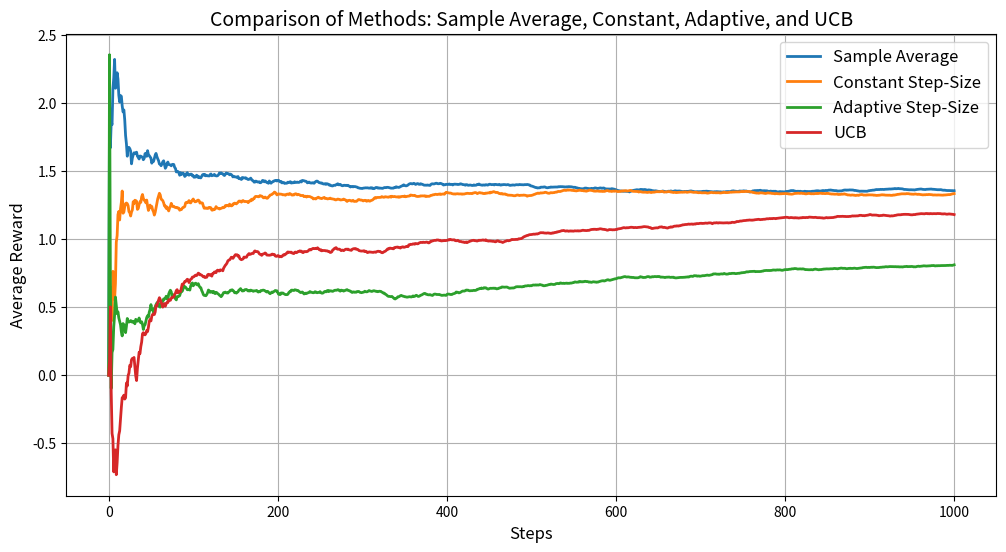

Reproduce this figure in Python.
import numpy as np
import matplotlib.pyplot as plt

# Multi-armed bandit simulation parameters
num_arms = 10  # Number of arms
num_steps = 1000  # Number of time steps
true_rewards = np.random.normal(0, 1, num_arms)  # True reward for each arm (stationary)

# Methods: UCB and epsilon-greedy
epsilon = 0.1  # Exploration rate for epsilon-greedy
c = 2  # Exploration parameter for UCB

# Initialize values for UCB
ucb_estimates = np.zeros(num_arms)  # Estimated values for each arm
ucb_counts = np.zeros(num_arms)  # Count of times each arm is pulled

# Initialize values for epsilon-greedy
eg_estimates = np.zeros(num_arms)  # Estimated values for each arm
eg_counts = np.zeros(num_arms)  # Count of times each arm is pulled

# Rewards tracking
ucb_rewards = []
eg_rewards = []

# Simulation loop
for t in range(1, num_steps + 1):
    # UCB action selection
    ucb_upper_bounds = ucb_estimates + c * np.sqrt(np.log(t) / (ucb_counts + 1e-9))  # Add a small value to avoid div by 0
    ucb_action = np.argmax(ucb_upper_bounds)
    ucb_reward = np.random.normal(true_rewards[ucb_action], 1)  # Sample reward for selected arm
    ucb_rewards.append(ucb_reward)
    ucb_counts[ucb_action] += 1
    ucb_estimates[ucb_action] += (ucb_reward - ucb_estimates[ucb_action]) / ucb_counts[ucb_action]

    # Epsilon-greedy action selection
    if np.random.rand() < epsilon:
        eg_action = np.random.randint(num_arms)  # Explore: random action
    else:
        eg_action = np.argmax(eg_estimates)  # Exploit: select best estimate
    eg_reward = np.random.normal(true_rewards[eg_action], 1)  # Sample reward for selected arm
    eg_rewards.append(eg_reward)
    eg_counts[eg_action] += 1
    eg_estimates[eg_action] += (eg_reward - eg_estimates[eg_action]) / eg_counts[eg_action]

# Calculate average rewards
ucb_average_rewards = np.cumsum(ucb_rewards) / np.arange(1, num_steps + 1)
eg_average_rewards = np.cumsum(eg_rewards) / np.arange(1, num_steps + 1)

# Initialize values for the four methods
sample_average_estimates = np.zeros(num_arms)  # Estimated values for sample average
sample_average_counts = np.zeros(num_arms)  # Counts for sample average

constant_step_size = 0.1  # Fixed step size for constant method
constant_step_estimates = np.zeros(num_arms)  # Estimated values for constant step size

alpha = 0.1  # Weight for adaptive step size method
adaptive_step_estimates = np.zeros(num_arms)  # Estimated values for adaptive method
adaptive_observations = np.zeros(num_arms)  # Adaptive observation counts

ucb_estimates = np.zeros(num_arms)  # Estimated values for UCB
ucb_counts = np.zeros(num_arms)  # Count of times each arm is pulled

# Rewards tracking
sample_rewards = []
constant_rewards = []
adaptive_rewards = []
ucb_rewards = []

# Simulation loop
for t in range(1, num_steps + 1):
    # Sample Average Method
    sa_action = np.argmax(sample_average_estimates)
    sa_reward = np.random.normal(true_rewards[sa_action], 1)
    sample_rewards.append(sa_reward)
    sample_average_counts[sa_action] += 1
    sample_average_estimates[sa_action] += (sa_reward - sample_average_estimates[sa_action]) / sample_average_counts[
        sa_action]

    # Constant Step-Size Method
    cs_action = np.argmax(constant_step_estimates)
    cs_reward = np.random.normal(true_rewards[cs_action], 1)
    constant_rewards.append(cs_reward)
    constant_step_estimates[cs_action] += constant_step_size * (cs_reward - constant_step_estimates[cs_action])

    # Adaptive Step-Size Method
    adaptive_observations += alpha * (1 - adaptive_observations)
    adaptive_step_sizes = alpha / (adaptive_observations + 1e-9)  # Avoid division by zero
    ad_action = np.argmax(adaptive_step_estimates)
    ad_reward = np.random.normal(true_rewards[ad_action], 1)
    adaptive_rewards.append(ad_reward)
    adaptive_step_estimates[ad_action] += adaptive_step_sizes[ad_action] * (
                ad_reward - adaptive_step_estimates[ad_action])

    # UCB Method
    ucb_upper_bounds = ucb_estimates + c * np.sqrt(np.log(t) / (ucb_counts + 1e-9))
    ucb_action = np.argmax(ucb_upper_bounds)
    ucb_reward = np.random.normal(true_rewards[ucb_action], 1)
    ucb_rewards.append(ucb_reward)
    ucb_counts[ucb_action] += 1
    ucb_estimates[ucb_action] += (ucb_reward - ucb_estimates[ucb_action]) / ucb_counts[ucb_action]

# Calculate average rewards
sample_avg_rewards = np.cumsum(sample_rewards) / np.arange(1, num_steps + 1)
constant_avg_rewards = np.cumsum(constant_rewards) / np.arange(1, num_steps + 1)
adaptive_avg_rewards = np.cumsum(adaptive_rewards) / np.arange(1, num_steps + 1)
ucb_avg_rewards = np.cumsum(ucb_rewards) / np.arange(1, num_steps + 1)

# Insert initial zero values for plotting
sample_avg_rewards = np.insert(sample_avg_rewards, 0, 0)
constant_avg_rewards = np.insert(constant_avg_rewards, 0, 0)
adaptive_avg_rewards = np.insert(adaptive_avg_rewards, 0, 0)
ucb_avg_rewards = np.insert(ucb_avg_rewards, 0, 0)
steps = np.arange(0, num_steps + 1)

# Plotting the average rewards
plt.figure(figsize=(12, 6))
plt.plot(steps, sample_avg_rewards, label="Sample Average", linewidth=2)
plt.plot(steps, constant_avg_rewards, label="Constant Step-Size", linewidth=2)
plt.plot(steps, adaptive_avg_rewards, label="Adaptive Step-Size", linewidth=2)
plt.plot(steps, ucb_avg_rewards, label="UCB", linewidth=2)
plt.xlabel("Steps", fontsize=12)
plt.ylabel("Average Reward", fontsize=12)
plt.title("Comparison of Methods: Sample Average, Constant, Adaptive, and UCB", fontsize=14)
plt.legend(fontsize=12)
plt.grid()
plt.show()